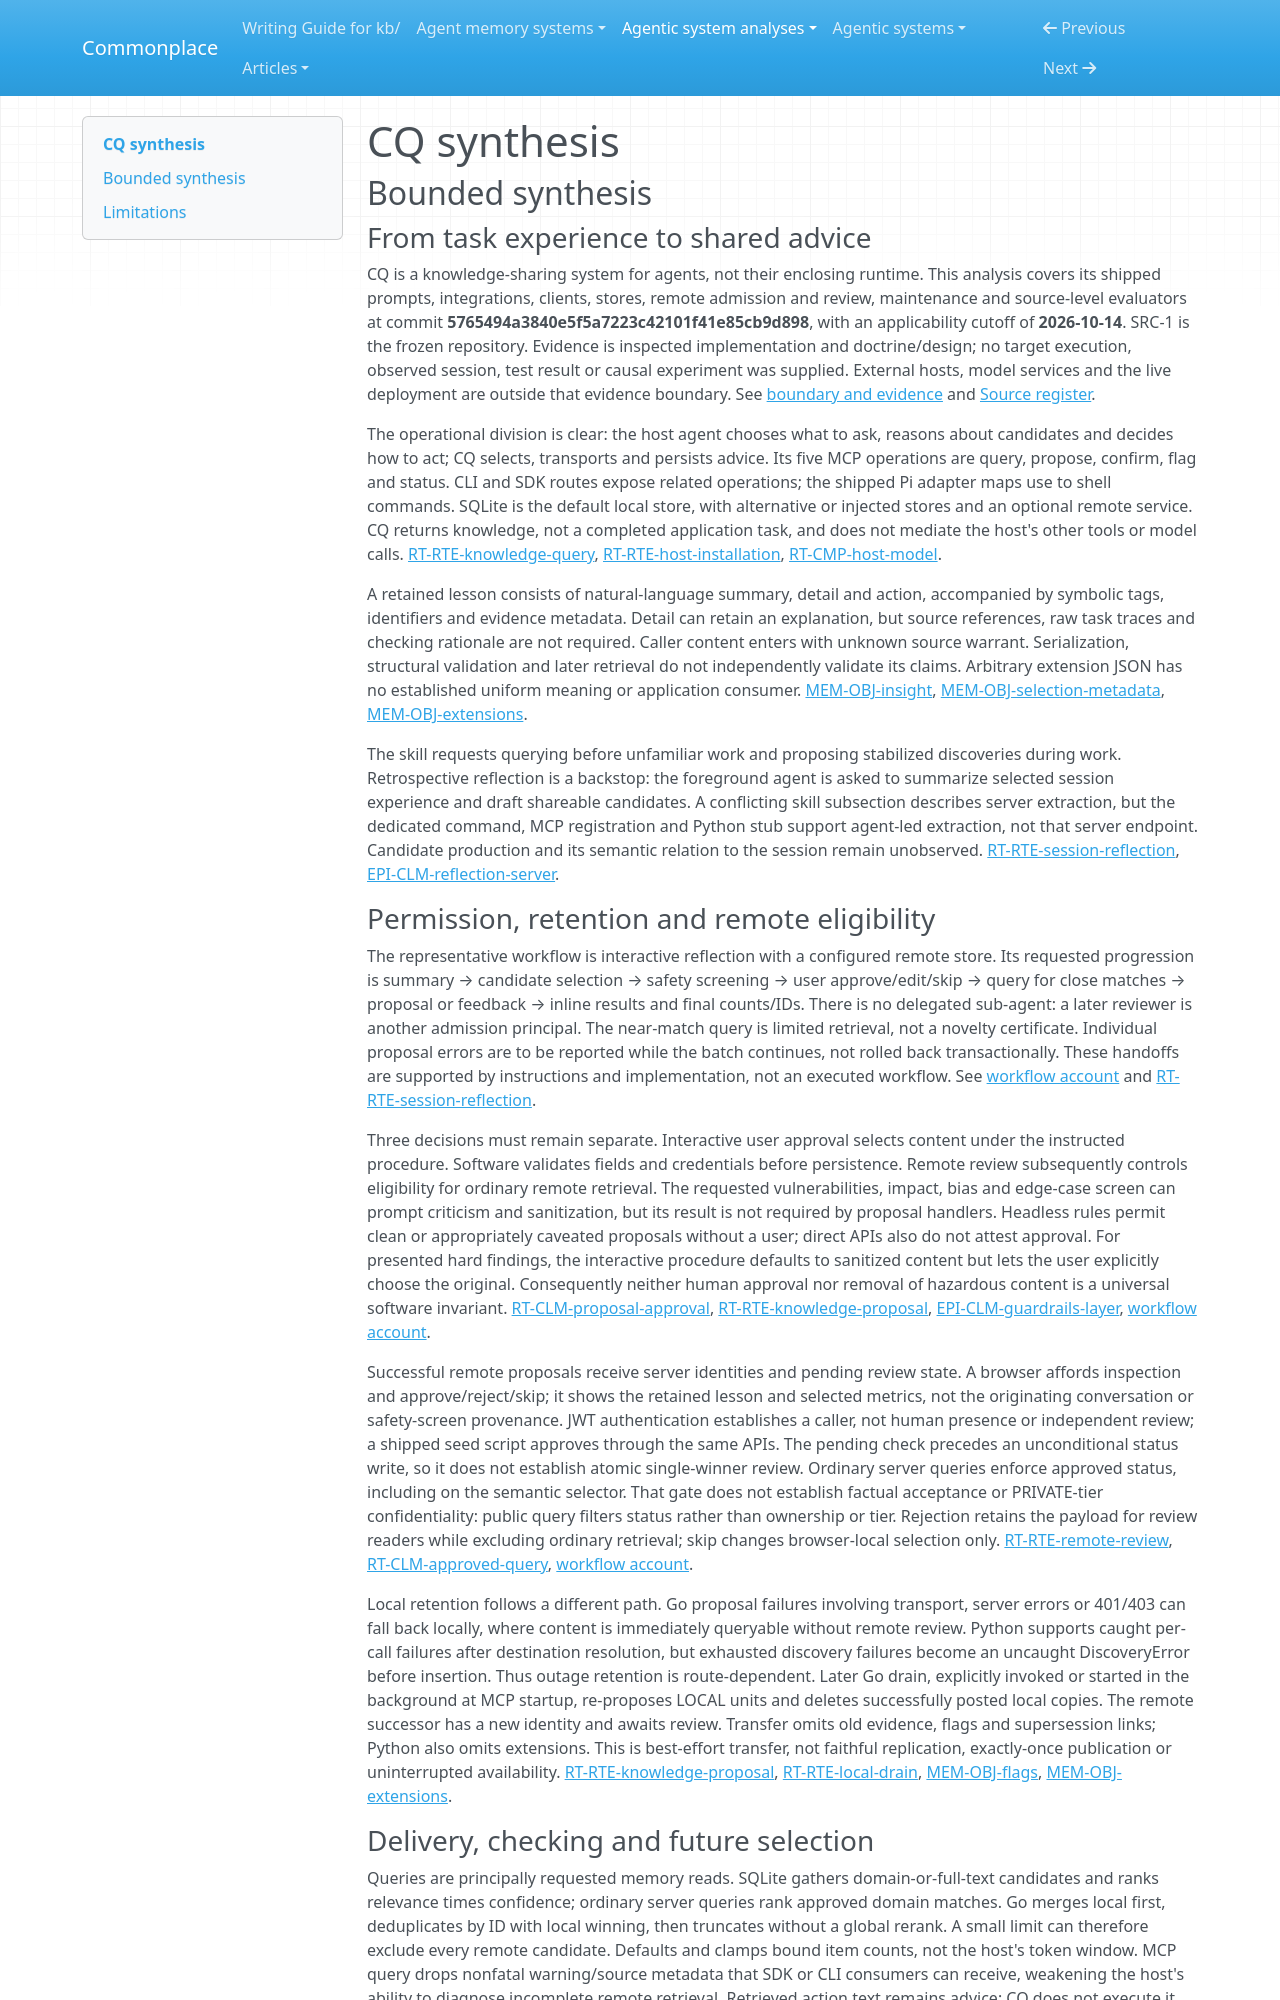

repository: zby/commonplace · page: agentic-system-analyses/retained/mozilla-ai--cq/synthesis/index.html · generator: mkdocs

---
type: agentic-system-analyses/types/agentic-system-synthesis.md
description: "CQ retains shared agent advice with local fallback, remote review and feedback-driven retrieval; host verification is requested, while reliance and improvement remain unobserved."
run-id: AAS-2026-10-14-cq-8fb3dc41c334-01
reviewed-boundary: "5765494a3840e5f5a7223c42101f41e85cb9d898"
---

# CQ synthesis

## Bounded synthesis

### From task experience to shared advice

CQ is a knowledge-sharing system for agents, not their enclosing runtime. This analysis covers its shipped prompts, integrations, clients, stores, remote admission and review, maintenance and source-level evaluators at commit **5765494a3840e5f5a7223c42101f41e85cb9d898**, with an applicability cutoff of **2026-10-14**. SRC-1 is the frozen repository. Evidence is inspected implementation and doctrine/design; no target execution, observed session, test result or causal experiment was supplied. External hosts, model services and the live deployment are outside that evidence boundary. See [boundary and evidence](boundary.md#boundary-and-evidence) and [Source register](boundary.md#source-register).

The operational division is clear: the host agent chooses what to ask, reasons about candidates and decides how to act; CQ selects, transports and persists advice. Its five MCP operations are query, propose, confirm, flag and status. CLI and SDK routes expose related operations; the shipped Pi adapter maps use to shell commands. SQLite is the default local store, with alternative or injected stores and an optional remote service. CQ returns knowledge, not a completed application task, and does not mediate the host's other tools or model calls. [RT-RTE-knowledge-query](runtime.md#rt-rte-knowledge-query), [RT-RTE-host-installation](runtime.md#rt-rte-host-installation), [RT-CMP-host-model](runtime.md#rt-cmp-host-model).

A retained lesson consists of natural-language summary, detail and action, accompanied by symbolic tags, identifiers and evidence metadata. Detail can retain an explanation, but source references, raw task traces and checking rationale are not required. Caller content enters with unknown source warrant. Serialization, structural validation and later retrieval do not independently validate its claims. Arbitrary extension JSON has no established uniform meaning or application consumer. [MEM-OBJ-insight](memory.md#mem-obj-insight), [MEM-OBJ-selection-metadata](memory.md#mem-obj-selection-metadata), [MEM-OBJ-extensions](memory.md#mem-obj-extensions).

The skill requests querying before unfamiliar work and proposing stabilized discoveries during work. Retrospective reflection is a backstop: the foreground agent is asked to summarize selected session experience and draft shareable candidates. A conflicting skill subsection describes server extraction, but the dedicated command, MCP registration and Python stub support agent-led extraction, not that server endpoint. Candidate production and its semantic relation to the session remain unobserved. [RT-RTE-session-reflection](runtime.md#rt-rte-session-reflection), [EPI-CLM-reflection-server](epistemic.md#epi-clm-reflection-server).

### Permission, retention and remote eligibility

The representative workflow is interactive reflection with a configured remote store. Its requested progression is summary → candidate selection → safety screening → user approve/edit/skip → query for close matches → proposal or feedback → inline results and final counts/IDs. There is no delegated sub-agent: a later reviewer is another admission principal. The near-match query is limited retrieval, not a novelty certificate. Individual proposal errors are to be reported while the batch continues, not rolled back transactionally. These handoffs are supported by instructions and implementation, not an executed workflow. See [workflow account](workflow.md#workflow-account) and [RT-RTE-session-reflection](runtime.md#rt-rte-session-reflection).

Three decisions must remain separate. Interactive user approval selects content under the instructed procedure. Software validates fields and credentials before persistence. Remote review subsequently controls eligibility for ordinary remote retrieval. The requested vulnerabilities, impact, bias and edge-case screen can prompt criticism and sanitization, but its result is not required by proposal handlers. Headless rules permit clean or appropriately caveated proposals without a user; direct APIs also do not attest approval. For presented hard findings, the interactive procedure defaults to sanitized content but lets the user explicitly choose the original. Consequently neither human approval nor removal of hazardous content is a universal software invariant. [RT-CLM-proposal-approval](runtime.md#rt-clm-proposal-approval), [RT-RTE-knowledge-proposal](runtime.md#rt-rte-knowledge-proposal), [EPI-CLM-guardrails-layer](epistemic.md#epi-clm-guardrails-layer), [workflow account](workflow.md#workflow-account).

Successful remote proposals receive server identities and pending review state. A browser affords inspection and approve/reject/skip; it shows the retained lesson and selected metrics, not the originating conversation or safety-screen provenance. JWT authentication establishes a caller, not human presence or independent review; a shipped seed script approves through the same APIs. The pending check precedes an unconditional status write, so it does not establish atomic single-winner review. Ordinary server queries enforce approved status, including on the semantic selector. That gate does not establish factual acceptance or PRIVATE-tier confidentiality: public query filters status rather than ownership or tier. Rejection retains the payload for review readers while excluding ordinary retrieval; skip changes browser-local selection only. [RT-RTE-remote-review](runtime.md#rt-rte-remote-review), [RT-CLM-approved-query](runtime.md#rt-clm-approved-query), [workflow account](workflow.md#workflow-account).

Local retention follows a different path. Go proposal failures involving transport, server errors or 401/403 can fall back locally, where content is immediately queryable without remote review. Python supports caught per-call failures after destination resolution, but exhausted discovery failures become an uncaught DiscoveryError before insertion. Thus outage retention is route-dependent. Later Go drain, explicitly invoked or started in the background at MCP startup, re-proposes LOCAL units and deletes successfully posted local copies. The remote successor has a new identity and awaits review. Transfer omits old evidence, flags and supersession links; Python also omits extensions. This is best-effort transfer, not faithful replication, exactly-once publication or uninterrupted availability. [RT-RTE-knowledge-proposal](runtime.md#rt-rte-knowledge-proposal), [RT-RTE-local-drain](runtime.md#rt-rte-local-drain), [MEM-OBJ-flags](memory.md#mem-obj-flags), [MEM-OBJ-extensions](memory.md#mem-obj-extensions).
